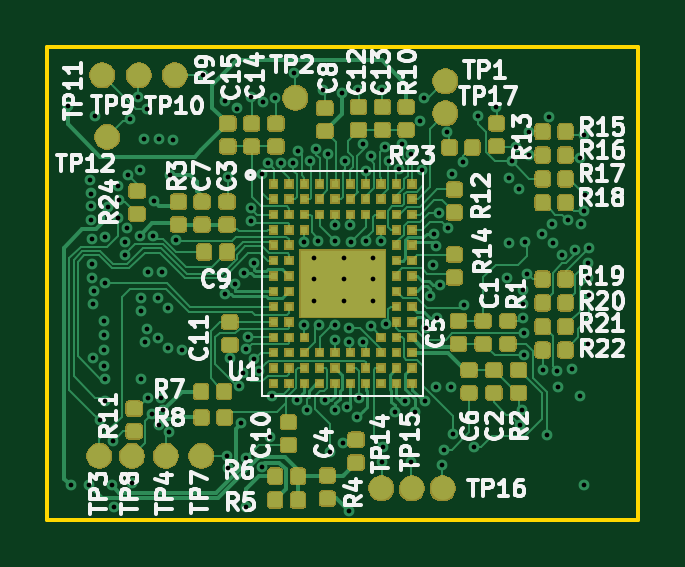
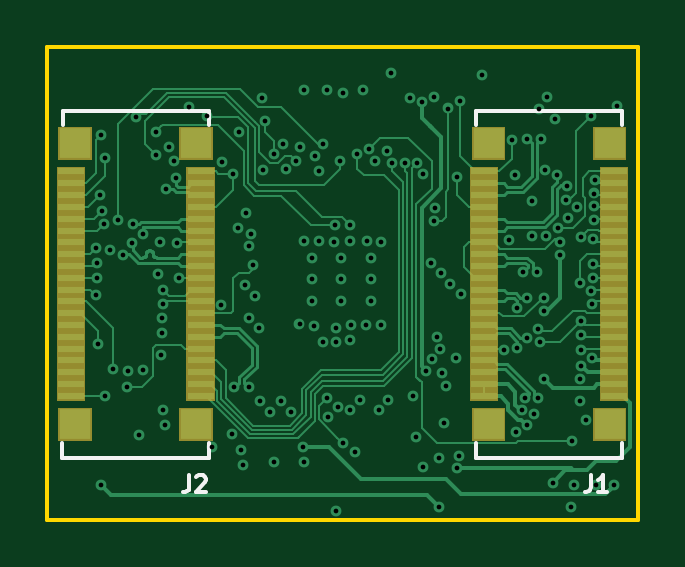
Circuit board: 13 layer files. Board 25.0 x 20.0 mm.
- bottom_mask: zglue-dragon-adapter-B.Mask.gbr (2345 bytes)
- paste: zglue-dragon-adapter-B.Paste.gbr (2700 bytes)
- bottom_silk: zglue-dragon-adapter-B.SilkS.gbr (1900 bytes)
- bottom_copper: zglue-dragon-adapter-Bottom_Layer.gbr (38450 bytes)
- outline: zglue-dragon-adapter-Edge.Cuts.gbr (665 bytes)
- top_mask: zglue-dragon-adapter-F.Mask.gbr (98638 bytes)
- paste: zglue-dragon-adapter-F.Paste.gbr (134533 bytes)
- top_silk: zglue-dragon-adapter-F.SilkS.gbr (41354 bytes)
- drill: zglue-dragon-adapter-NPTH.drl (160 bytes)
- drill: zglue-dragon-adapter-PTH.drl (3207 bytes)
- inner_copper: zglue-dragon-adapter-Power_Layer1.gbr (1461 bytes)
- inner_copper: zglue-dragon-adapter-Power_Layer2.gbr (1461 bytes)
- top_copper: zglue-dragon-adapter-Top_Layer.gbr (190088 bytes)

=== bottom_mask: zglue-dragon-adapter-B.Mask.gbr ===
G04 #@! TF.GenerationSoftware,KiCad,Pcbnew,5.0.2+dfsg1-1~bpo9+1*
G04 #@! TF.CreationDate,2019-10-21T14:30:37+02:00*
G04 #@! TF.ProjectId,zglue-dragon-adapter,7a676c75-652d-4647-9261-676f6e2d6164,rev?*
G04 #@! TF.SameCoordinates,Original*
G04 #@! TF.FileFunction,Soldermask,Bot*
G04 #@! TF.FilePolarity,Negative*
%FSLAX46Y46*%
G04 Gerber Fmt 4.6, Leading zero omitted, Abs format (unit mm)*
G04 Created by KiCad (PCBNEW 5.0.2+dfsg1-1~bpo9+1) date Mon 21 Oct 2019 02:30:37 PM CEST*
%MOMM*%
%LPD*%
G01*
G04 APERTURE LIST*
%ADD10C,0.100000*%
G04 APERTURE END LIST*
D10*
G36*
X7029260Y-16659500D02*
X5607260Y-16659500D01*
X5607260Y-15257500D01*
X7029260Y-15257500D01*
X7029260Y-16659500D01*
X7029260Y-16659500D01*
G37*
G36*
X24529260Y-16659500D02*
X23107260Y-16659500D01*
X23107260Y-15257500D01*
X24529260Y-15257500D01*
X24529260Y-16659500D01*
X24529260Y-16659500D01*
G37*
G36*
X19408620Y-16654420D02*
X17986620Y-16654420D01*
X17986620Y-15252420D01*
X19408620Y-15252420D01*
X19408620Y-16654420D01*
X19408620Y-16654420D01*
G37*
G36*
X1908620Y-16654420D02*
X486620Y-16654420D01*
X486620Y-15252420D01*
X1908620Y-15252420D01*
X1908620Y-16654420D01*
X1908620Y-16654420D01*
G37*
G36*
X24607220Y-14953000D02*
X23405220Y-14953000D01*
X23405220Y-5051000D01*
X24607220Y-5051000D01*
X24607220Y-14953000D01*
X24607220Y-14953000D01*
G37*
G36*
X19108120Y-14953000D02*
X17906120Y-14953000D01*
X17906120Y-5051000D01*
X19108120Y-5051000D01*
X19108120Y-14953000D01*
X19108120Y-14953000D01*
G37*
G36*
X7107220Y-14953000D02*
X5905220Y-14953000D01*
X5905220Y-5051000D01*
X7107220Y-5051000D01*
X7107220Y-14953000D01*
X7107220Y-14953000D01*
G37*
G36*
X1608120Y-14953000D02*
X406120Y-14953000D01*
X406120Y-5051000D01*
X1608120Y-5051000D01*
X1608120Y-14953000D01*
X1608120Y-14953000D01*
G37*
G36*
X19408620Y-4751980D02*
X17986620Y-4751980D01*
X17986620Y-3349980D01*
X19408620Y-3349980D01*
X19408620Y-4751980D01*
X19408620Y-4751980D01*
G37*
G36*
X24529260Y-4751980D02*
X23107260Y-4751980D01*
X23107260Y-3349980D01*
X24529260Y-3349980D01*
X24529260Y-4751980D01*
X24529260Y-4751980D01*
G37*
G36*
X1908620Y-4751980D02*
X486620Y-4751980D01*
X486620Y-3349980D01*
X1908620Y-3349980D01*
X1908620Y-4751980D01*
X1908620Y-4751980D01*
G37*
G36*
X7029260Y-4751980D02*
X5607260Y-4751980D01*
X5607260Y-3349980D01*
X7029260Y-3349980D01*
X7029260Y-4751980D01*
X7029260Y-4751980D01*
G37*
M02*

=== paste: zglue-dragon-adapter-B.Paste.gbr ===
G04 #@! TF.GenerationSoftware,KiCad,Pcbnew,5.0.2+dfsg1-1~bpo9+1*
G04 #@! TF.CreationDate,2019-10-21T14:30:37+02:00*
G04 #@! TF.ProjectId,zglue-dragon-adapter,7a676c75-652d-4647-9261-676f6e2d6164,rev?*
G04 #@! TF.SameCoordinates,Original*
G04 #@! TF.FileFunction,Paste,Bot*
G04 #@! TF.FilePolarity,Positive*
%FSLAX46Y46*%
G04 Gerber Fmt 4.6, Leading zero omitted, Abs format (unit mm)*
G04 Created by KiCad (PCBNEW 5.0.2+dfsg1-1~bpo9+1) date Mon 21 Oct 2019 02:30:37 PM CEST*
%MOMM*%
%LPD*%
G01*
G04 APERTURE LIST*
%ADD10R,1.320000X1.300000*%
%ADD11R,1.100000X0.300000*%
G04 APERTURE END LIST*
D10*
G04 #@! TO.C,J1*
X1197620Y-4050980D03*
X6318260Y-4050980D03*
X1197620Y-15953420D03*
X6318260Y-15958500D03*
D11*
X1007120Y-5252000D03*
X1007120Y-5752000D03*
X1007120Y-6252000D03*
X1007120Y-6752000D03*
X1007120Y-7252000D03*
X1007120Y-7752000D03*
X1007120Y-8252000D03*
X1007120Y-8752000D03*
X1007120Y-9252000D03*
X1007120Y-9752000D03*
X1007120Y-10252000D03*
X1007120Y-10752000D03*
X1007120Y-11252000D03*
X1007120Y-11752000D03*
X1007120Y-12252000D03*
X1007120Y-12752000D03*
X1007120Y-13252000D03*
X1007120Y-13752000D03*
X1007120Y-14252000D03*
X1007120Y-14752000D03*
X6506220Y-5252000D03*
X6506220Y-5752000D03*
X6506220Y-6252000D03*
X6506220Y-6752000D03*
X6506220Y-7252000D03*
X6506220Y-7752000D03*
X6506220Y-8252000D03*
X6506220Y-8752000D03*
X6506220Y-9252000D03*
X6506220Y-9752000D03*
X6506220Y-10252000D03*
X6506220Y-10752000D03*
X6506220Y-11252000D03*
X6506220Y-11752000D03*
X6506220Y-12252000D03*
X6506220Y-12752000D03*
X6506220Y-13252000D03*
X6506220Y-13752000D03*
X6506220Y-14252000D03*
X6506220Y-14752000D03*
G04 #@! TD*
D10*
G04 #@! TO.C,J2*
X18697620Y-4050980D03*
X23818260Y-4050980D03*
X18697620Y-15953420D03*
X23818260Y-15958500D03*
D11*
X18507120Y-5252000D03*
X18507120Y-5752000D03*
X18507120Y-6252000D03*
X18507120Y-6752000D03*
X18507120Y-7252000D03*
X18507120Y-7752000D03*
X18507120Y-8252000D03*
X18507120Y-8752000D03*
X18507120Y-9252000D03*
X18507120Y-9752000D03*
X18507120Y-10252000D03*
X18507120Y-10752000D03*
X18507120Y-11252000D03*
X18507120Y-11752000D03*
X18507120Y-12252000D03*
X18507120Y-12752000D03*
X18507120Y-13252000D03*
X18507120Y-13752000D03*
X18507120Y-14252000D03*
X18507120Y-14752000D03*
X24006220Y-5252000D03*
X24006220Y-5752000D03*
X24006220Y-6252000D03*
X24006220Y-6752000D03*
X24006220Y-7252000D03*
X24006220Y-7752000D03*
X24006220Y-8252000D03*
X24006220Y-8752000D03*
X24006220Y-9252000D03*
X24006220Y-9752000D03*
X24006220Y-10252000D03*
X24006220Y-10752000D03*
X24006220Y-11252000D03*
X24006220Y-11752000D03*
X24006220Y-12252000D03*
X24006220Y-12752000D03*
X24006220Y-13252000D03*
X24006220Y-13752000D03*
X24006220Y-14252000D03*
X24006220Y-14752000D03*
G04 #@! TD*
M02*

=== bottom_silk: zglue-dragon-adapter-B.SilkS.gbr ===
G04 #@! TF.GenerationSoftware,KiCad,Pcbnew,5.0.2+dfsg1-1~bpo9+1*
G04 #@! TF.CreationDate,2019-10-21T14:30:37+02:00*
G04 #@! TF.ProjectId,zglue-dragon-adapter,7a676c75-652d-4647-9261-676f6e2d6164,rev?*
G04 #@! TF.SameCoordinates,Original*
G04 #@! TF.FileFunction,Legend,Bot*
G04 #@! TF.FilePolarity,Positive*
%FSLAX46Y46*%
G04 Gerber Fmt 4.6, Leading zero omitted, Abs format (unit mm)*
G04 Created by KiCad (PCBNEW 5.0.2+dfsg1-1~bpo9+1) date Mon 21 Oct 2019 02:30:37 PM CEST*
%MOMM*%
%LPD*%
G01*
G04 APERTURE LIST*
%ADD10C,0.150000*%
G04 APERTURE END LIST*
D10*
G04 #@! TO.C,J1*
X658600Y-17361380D02*
X6858600Y-17361380D01*
X6858600Y-17361380D02*
X6858600Y-16761380D01*
X658600Y-16761380D02*
X658600Y-17361380D01*
X653800Y-2673980D02*
X653800Y-3273980D01*
X6853800Y-2673980D02*
X653800Y-2673980D01*
X6853800Y-3273980D02*
X6853800Y-2673980D01*
G04 #@! TO.C,J2*
X18158600Y-17361380D02*
X24358600Y-17361380D01*
X24358600Y-17361380D02*
X24358600Y-16761380D01*
X18158600Y-16761380D02*
X18158600Y-17361380D01*
X18153800Y-2673980D02*
X18153800Y-3273980D01*
X24353800Y-2673980D02*
X18153800Y-2673980D01*
X24353800Y-3273980D02*
X24353800Y-2673980D01*
G04 #@! TO.C,J1*
X1983333Y-18116666D02*
X1983333Y-18616666D01*
X2016666Y-18716666D01*
X2083333Y-18783333D01*
X2183333Y-18816666D01*
X2250000Y-18816666D01*
X1283333Y-18816666D02*
X1683333Y-18816666D01*
X1483333Y-18816666D02*
X1483333Y-18116666D01*
X1550000Y-18216666D01*
X1616666Y-18283333D01*
X1683333Y-18316666D01*
G04 #@! TO.C,J2*
X18983333Y-18116666D02*
X18983333Y-18616666D01*
X19016666Y-18716666D01*
X19083333Y-18783333D01*
X19183333Y-18816666D01*
X19250000Y-18816666D01*
X18683333Y-18183333D02*
X18650000Y-18150000D01*
X18583333Y-18116666D01*
X18416666Y-18116666D01*
X18350000Y-18150000D01*
X18316666Y-18183333D01*
X18283333Y-18250000D01*
X18283333Y-18316666D01*
X18316666Y-18416666D01*
X18716666Y-18816666D01*
X18283333Y-18816666D01*
G04 #@! TD*
M02*

=== bottom_copper: zglue-dragon-adapter-Bottom_Layer.gbr (38450 bytes, source omitted) ===
=== outline: zglue-dragon-adapter-Edge.Cuts.gbr ===
G04 #@! TF.GenerationSoftware,KiCad,Pcbnew,5.0.2+dfsg1-1~bpo9+1*
G04 #@! TF.CreationDate,2019-10-21T14:30:37+02:00*
G04 #@! TF.ProjectId,zglue-dragon-adapter,7a676c75-652d-4647-9261-676f6e2d6164,rev?*
G04 #@! TF.SameCoordinates,Original*
G04 #@! TF.FileFunction,Profile,NP*
%FSLAX46Y46*%
G04 Gerber Fmt 4.6, Leading zero omitted, Abs format (unit mm)*
G04 Created by KiCad (PCBNEW 5.0.2+dfsg1-1~bpo9+1) date Mon 21 Oct 2019 02:30:37 PM CEST*
%MOMM*%
%LPD*%
G01*
G04 APERTURE LIST*
%ADD10C,0.150000*%
G04 APERTURE END LIST*
D10*
X0Y-20000000D02*
X0Y0D01*
X25000000Y0D02*
X0Y0D01*
X25000000Y-20000000D02*
X25000000Y0D01*
X25000000Y-20000000D02*
X0Y-20000000D01*
M02*

=== top_mask: zglue-dragon-adapter-F.Mask.gbr (98638 bytes, source omitted) ===
=== paste: zglue-dragon-adapter-F.Paste.gbr (134533 bytes, source omitted) ===
=== top_silk: zglue-dragon-adapter-F.SilkS.gbr (41354 bytes, source omitted) ===
=== drill: zglue-dragon-adapter-NPTH.drl ===
M48
;DRILL file {KiCad 5.0.2+dfsg1-1~bpo9+1} date Mon 21 Oct 2019 02:31:00 PM CEST
;FORMAT={-:-/ absolute / metric / decimal}
FMAT,2
METRIC,TZ
%
G90
G05
T0
M30

=== drill: zglue-dragon-adapter-PTH.drl ===
M48
;DRILL file {KiCad 5.0.2+dfsg1-1~bpo9+1} date Mon 21 Oct 2019 02:31:00 PM CEST
;FORMAT={-:-/ absolute / metric / decimal}
FMAT,2
METRIC,TZ
T1C0.200
%
G90
G05
T1
X0.88Y-2.5
X0.99Y-18.54
X1.78Y-18.541
X1.815Y-5.628
X1.856Y-6.185
X1.856Y-6.72
X1.856Y-7.319
X1.892Y-8.096
X1.892Y-9.19
X1.9Y-9.75
X1.92Y-10.86
X1.92Y-13.15
X1.98Y-10.31
X2.Y-2.92
X2.21Y-15.77
X2.39Y-12.8
X2.39Y-13.48
X2.4Y-11.57
X2.4Y-12.19
X2.421Y-8.035
X2.451Y-9.99
X2.451Y-14.04
X2.451Y-14.98
X2.583Y-6.77
X2.72Y-18.541
X2.78Y-16.66
X2.84Y-19.448
X2.97Y-7.22
X3.Y-5.85
X3.04Y-6.46
X3.273Y-8.78
X3.303Y-8.228
X3.39Y-7.65
X3.42Y-5.42
X3.5Y-3.02
X3.6Y-18.43
X3.85Y-2.12
X3.9Y-7.97
X3.926Y-5.18
X3.95Y-14.05
X3.963Y-11.16
X3.983Y-10.593
X4.08Y-3.89
X4.138Y-12.462
X4.2Y-2.591
X4.232Y-11.939
X4.238Y-14.828
X4.247Y-9.5
X4.41Y-15.54
X4.48Y-7.982
X4.5Y-6.49
X4.685Y-10.605
X4.685Y-12.305
X4.708Y-15.981
X4.71Y-3.89
X4.795Y-14.828
X4.853Y-9.5
X4.906Y-15.349
X5.115Y-11.035
X5.115Y-12.735
X5.15Y-16.28
X5.19Y-5.4
X5.325Y-3.92
X5.459Y-8.151
X5.68Y-12.82
X6.58Y-1.17
X7.505Y-10.445
X7.53Y-2.27
X7.583Y-17.283
X7.645Y-17.812
X7.66Y-5.49
X7.71Y-13.16
X7.935Y-10.015
X8.02Y-2.587
X8.11Y-14.34
X8.2Y-15.92
X8.3Y-13.79
X8.335Y-9.555
X8.388Y-12.787
X8.397Y-17.377
X8.41Y-19.468
X8.484Y-12.264
X8.6Y-6.809
X8.63Y-2.11
X8.63Y-7.34
X8.728Y-13.207
X8.765Y-9.125
X8.95Y-13.69
X9.079Y-5.371
X9.095Y-17.77
X9.12Y-2.32
X9.33Y-4.89
X9.41Y-16.482
X9.524Y-14.76
X9.64Y-2.15
X9.87Y-4.91
X10.413Y-4.893
X10.46Y-1.1
X10.556Y-14.919
X10.6Y-4.39
X10.868Y-11.75
X10.875Y-8.22
X10.975Y-15.335
X11.12Y-4.82
X11.3Y-8.92
X11.3Y-9.82
X11.3Y-10.72
X11.377Y-4.31
X11.475Y-8.215
X11.5Y-11.75
X11.65Y-1.82
X11.745Y-14.925
X11.87Y-4.51
X11.98Y-17.12
X12.16Y-11.75
X12.17Y-12.39
X12.175Y-15.355
X12.175Y-7.525
X12.175Y-8.21
X12.46Y-1.95
X12.493Y-16.763
X12.55Y-8.92
X12.55Y-9.82
X12.55Y-10.72
X12.596Y-4.82
X12.685Y-15.205
X12.756Y-12.476
X12.76Y-19.62
X12.77Y-11.87
X12.825Y-7.525
X12.85Y-8.225
X13.115Y-15.635
X13.15Y-1.82
X13.17Y-14.86
X13.34Y-4.1
X13.343Y-12.477
X13.475Y-8.2
X13.48Y-5.22
X13.68Y-4.61
X13.69Y-11.78
X13.8Y-8.92
X13.8Y-9.82
X13.8Y-10.72
X14.125Y-8.205
X14.15Y-1.82
X14.15Y-17.57
X14.19Y-16.93
X14.31Y-4.21
X14.321Y-11.73
X14.46Y-4.828
X14.695Y-15.415
X14.896Y-5.154
X15.02Y-4.09
X15.125Y-14.985
X15.4Y-4.52
X15.4Y-17.57
X15.555Y-15.415
X15.762Y-3.109
X15.85Y-5.21
X15.93Y-2.16
X15.985Y-14.985
X16.045Y-11.875
X16.195Y-10.505
X16.31Y-9.226
X16.376Y-7.883
X16.46Y-8.423
X16.46Y-14.38
X16.475Y-11.445
X16.57Y-7.02
X16.625Y-10.075
X16.71Y-17.66
X16.796Y-17.027
X16.901Y-3.593
X16.943Y-7.627
X17.09Y-14.38
X17.14Y-5.35
X17.177Y-16.347
X17.61Y-4.84
X17.654Y-10.9
X18.04Y-16.907
X18.225Y-2.922
X19.Y-2.52
X19.44Y-9.75
X19.525Y-8.295
X19.545Y-5.545
X19.65Y-4.82
X19.83Y-4.22
X19.975Y-5.975
X20.02Y-15.98
X20.09Y-15.34
X20.12Y-10.266
X20.12Y-10.873
X20.14Y-11.45
X20.16Y-12.11
X20.173Y-13.023
X20.23Y-8.25
X20.32Y-9.58
X20.4Y-3.57
X20.4Y-4.57
X20.93Y-7.92
X20.96Y-13.66
X21.13Y-16.39
X21.225Y-2.945
X21.38Y-7.47
X21.42Y-8.3
X21.59Y-13.68
X21.63Y-14.38
X21.79Y-8.79
X22.025Y-7.32
X22.22Y-13.63
X22.354Y-8.566
X22.54Y-14.74
X22.56Y-4.69
X22.61Y-7.47
X22.7Y-6.91
X22.71Y-3.69
X22.71Y-18.52
X22.75Y-6.24
X22.87Y-12.56
X22.89Y-9.77
X22.9Y-9.11
X22.92Y-8.5
X22.94Y-10.49
T0
M30

=== inner_copper: zglue-dragon-adapter-Power_Layer1.gbr ===
G04 #@! TF.GenerationSoftware,KiCad,Pcbnew,5.0.2+dfsg1-1~bpo9+1*
G04 #@! TF.CreationDate,2019-10-10T14:21:37+02:00*
G04 #@! TF.ProjectId,zglue-dragon-adapter,7a676c75-652d-4647-9261-676f6e2d6164,rev?*
G04 #@! TF.SameCoordinates,Original*
G04 #@! TF.FileFunction,Copper,L2,Inr*
G04 #@! TF.FilePolarity,Positive*
%FSLAX46Y46*%
G04 Gerber Fmt 4.6, Leading zero omitted, Abs format (unit mm)*
G04 Created by KiCad (PCBNEW 5.0.2+dfsg1-1~bpo9+1) date Thu 10 Oct 2019 02:21:37 PM CEST*
%MOMM*%
%LPD*%
G01*
G04 APERTURE LIST*
G04 #@! TA.AperFunction,ViaPad*
%ADD10C,0.400000*%
G04 #@! TD*
G04 APERTURE END LIST*
D10*
G04 #@! TO.N,GND*
X8600000Y-5120000D03*
X8000000Y-4620000D03*
G04 #@! TO.N,/CSI_CLK_IN_P*
X16624455Y-10265545D03*
X19935545Y-14504455D03*
G04 #@! TO.N,/CSI_CLK_IN_N*
X16235545Y-10654455D03*
X20324455Y-14115545D03*
G04 #@! TO.N,Net-(U1-PadD8)*
X10875000Y-11795000D03*
G04 #@! TO.N,/ULPM_WAKE*
X14125000Y-11780000D03*
G04 #@! TO.N,/CSI_INT*
X11525000Y-11800000D03*
G04 #@! TO.N,/CTRL_OUT*
X13150000Y-15020000D03*
G04 #@! TO.N,/PROC_SCK*
X12825000Y-12475000D03*
G04 #@! TO.N,/MIPI_SEL*
X12150000Y-11775000D03*
G04 #@! TO.N,/PROC_SI*
X12175000Y-12475000D03*
G04 #@! TO.N,/PROC_OUT_0*
X14500000Y-15020000D03*
G04 #@! TO.N,/USB_DET*
X13450000Y-15420000D03*
G04 #@! TO.N,/PIO1*
X13525000Y-11785000D03*
G04 #@! TO.N,/CTRL_RST*
X12825000Y-11790000D03*
G04 #@! TO.N,/PIO2*
X14100000Y-15370000D03*
G04 #@! TO.N,/PROC_RST*
X13800000Y-14970000D03*
G04 #@! TD*
M02*

=== inner_copper: zglue-dragon-adapter-Power_Layer2.gbr ===
G04 #@! TF.GenerationSoftware,KiCad,Pcbnew,5.0.2+dfsg1-1~bpo9+1*
G04 #@! TF.CreationDate,2019-10-10T14:21:37+02:00*
G04 #@! TF.ProjectId,zglue-dragon-adapter,7a676c75-652d-4647-9261-676f6e2d6164,rev?*
G04 #@! TF.SameCoordinates,Original*
G04 #@! TF.FileFunction,Copper,L5,Inr*
G04 #@! TF.FilePolarity,Positive*
%FSLAX46Y46*%
G04 Gerber Fmt 4.6, Leading zero omitted, Abs format (unit mm)*
G04 Created by KiCad (PCBNEW 5.0.2+dfsg1-1~bpo9+1) date Thu 10 Oct 2019 02:21:37 PM CEST*
%MOMM*%
%LPD*%
G01*
G04 APERTURE LIST*
G04 #@! TA.AperFunction,ViaPad*
%ADD10C,0.400000*%
G04 #@! TD*
G04 APERTURE END LIST*
D10*
G04 #@! TO.N,GND*
X8600000Y-5120000D03*
X8000000Y-4620000D03*
G04 #@! TO.N,/CSI_CLK_IN_P*
X16624455Y-10265545D03*
X19935545Y-14504455D03*
G04 #@! TO.N,/CSI_CLK_IN_N*
X16235545Y-10654455D03*
X20324455Y-14115545D03*
G04 #@! TO.N,Net-(U1-PadD8)*
X10875000Y-11795000D03*
G04 #@! TO.N,/ULPM_WAKE*
X14125000Y-11780000D03*
G04 #@! TO.N,/CSI_INT*
X11525000Y-11800000D03*
G04 #@! TO.N,/CTRL_OUT*
X13150000Y-15020000D03*
G04 #@! TO.N,/PROC_SCK*
X12825000Y-12475000D03*
G04 #@! TO.N,/MIPI_SEL*
X12150000Y-11775000D03*
G04 #@! TO.N,/PROC_SI*
X12175000Y-12475000D03*
G04 #@! TO.N,/PROC_OUT_0*
X14500000Y-15020000D03*
G04 #@! TO.N,/USB_DET*
X13450000Y-15420000D03*
G04 #@! TO.N,/PIO1*
X13525000Y-11785000D03*
G04 #@! TO.N,/CTRL_RST*
X12825000Y-11790000D03*
G04 #@! TO.N,/PIO2*
X14100000Y-15370000D03*
G04 #@! TO.N,/PROC_RST*
X13800000Y-14970000D03*
G04 #@! TD*
M02*

=== top_copper: zglue-dragon-adapter-Top_Layer.gbr (190088 bytes, source omitted) ===
